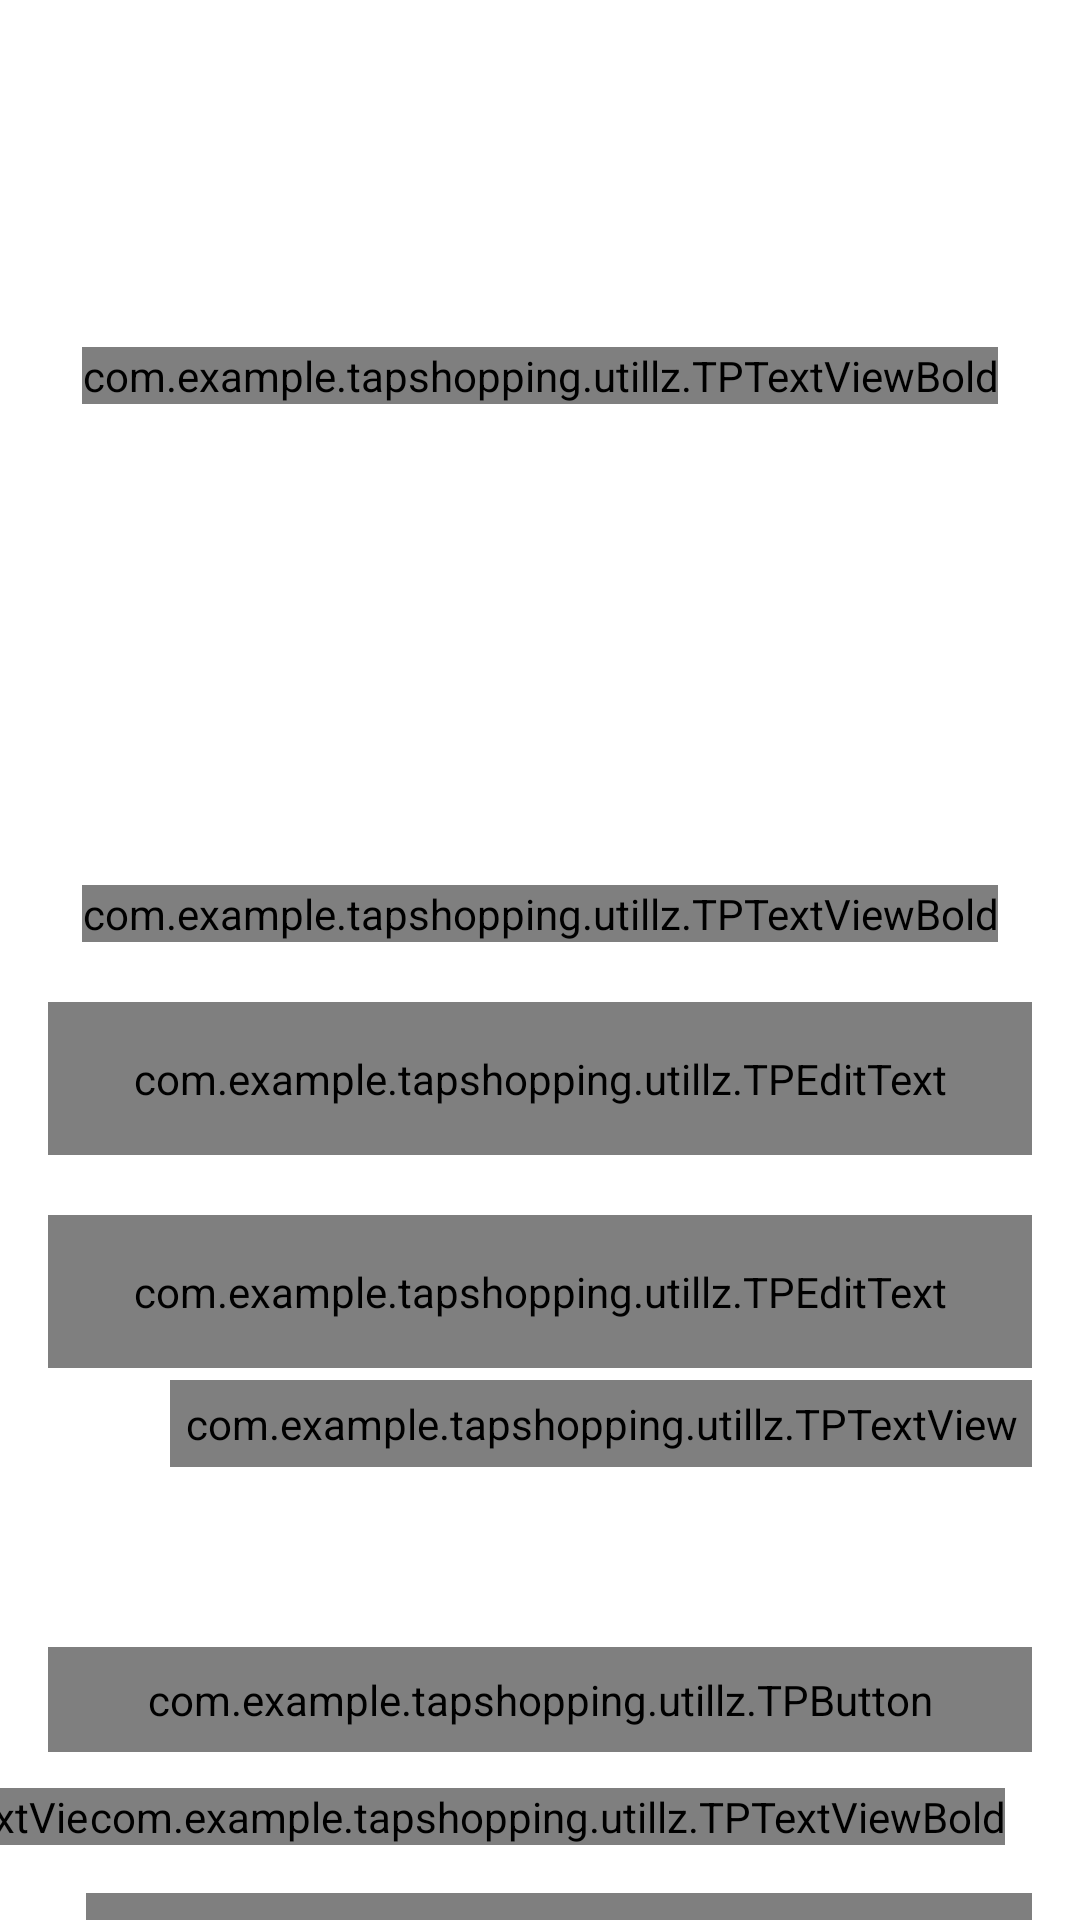

Write the Android layout XML for this screen, with the resource values it uses.
<!-- AndroidManifest.xml: application theme Theme.TapShopping -->
<!-- res/layout/fragment_user_login.xml -->
<?xml version="1.0" encoding="utf-8"?>
<androidx.constraintlayout.widget.ConstraintLayout xmlns:android="http://schemas.android.com/apk/res/android"
    xmlns:app="http://schemas.android.com/apk/res-auto"
    xmlns:tools="http://schemas.android.com/tools"
    android:layout_width="match_parent"
    android:layout_height="match_parent"
    tools:context=".ui.fragment.UserLoginFragment">

    <FrameLayout
        android:id="@+id/frameLayout"
        android:layout_width="match_parent"
        android:layout_height="@dimen/auth_logo_height_size"
        android:background="@color/blue"
        app:layout_constraintEnd_toEndOf="parent"
        app:layout_constraintStart_toStartOf="parent"
        app:layout_constraintTop_toTopOf="parent">

        <androidx.constraintlayout.widget.ConstraintLayout
            android:layout_width="match_parent"
            android:layout_height="match_parent">

            <com.example.tapshopping.utillz.TPTextViewBold
                android:layout_width="wrap_content"
                android:layout_height="wrap_content"
                android:text="@string/app_name"
                android:textColor="@color/white"
                android:textSize="@dimen/title_textSize"
                app:layout_constraintBottom_toBottomOf="parent"
                app:layout_constraintEnd_toEndOf="parent"
                app:layout_constraintStart_toStartOf="parent"
                app:layout_constraintTop_toTopOf="parent" />

        </androidx.constraintlayout.widget.ConstraintLayout>
    </FrameLayout>

    <com.example.tapshopping.utillz.TPTextViewBold
        android:id="@+id/tv_title_login"
        android:layout_width="wrap_content"
        android:layout_height="wrap_content"
        android:layout_marginTop="45dp"
        android:text="@string/title_login"
        android:textColor="@color/black"
        android:textSize="25sp"
        app:layout_constraintEnd_toEndOf="parent"
        app:layout_constraintStart_toStartOf="parent"
        app:layout_constraintTop_toBottomOf="@+id/frameLayout" />

    <com.google.android.material.textfield.TextInputLayout
        android:id="@+id/textInputLayout"
        style="@style/Widget.MaterialComponents.TextInputLayout.OutlinedBox"
        android:layout_width="match_parent"
        android:layout_height="wrap_content"
        android:layout_marginStart="16dp"
        android:layout_marginTop="20dp"
        android:layout_marginEnd="16dp"
        android:hint="@string/userName"
        android:textColorHint="@color/black"
        app:layout_constraintEnd_toEndOf="parent"
        app:layout_constraintStart_toStartOf="@+id/frameLayout"
        app:layout_constraintTop_toBottomOf="@+id/tv_title_login">

        <com.example.tapshopping.utillz.TPEditText
            android:id="@+id/tv_username"
            android:layout_width="match_parent"
            android:layout_height="match_parent"
            android:inputType="text"
            android:padding="@dimen/et_padding"
            android:textColor="@color/black"
            android:textSize="@dimen/et_textSize" />
    </com.google.android.material.textfield.TextInputLayout>

    <com.google.android.material.textfield.TextInputLayout
        android:id="@+id/textInputLayout2"
        style="@style/Widget.MaterialComponents.TextInputLayout.OutlinedBox"
        android:layout_width="match_parent"
        android:layout_height="wrap_content"
        android:layout_marginStart="16dp"
        android:layout_marginTop="20dp"
        android:layout_marginEnd="16dp"
        android:hint="@string/et_hint_password"
        android:textColorHint="@color/black"
        app:layout_constraintEnd_toEndOf="@+id/textInputLayout"
        app:layout_constraintStart_toStartOf="@+id/textInputLayout"
        app:layout_constraintTop_toBottomOf="@+id/textInputLayout">

        <com.example.tapshopping.utillz.TPEditText
            android:id="@+id/et_password"
            android:layout_width="match_parent"
            android:layout_height="match_parent"
            android:inputType="textPassword"
            android:padding="@dimen/et_padding"
            android:textColor="@color/black"
            android:textSize="@dimen/et_textSize" />
    </com.google.android.material.textfield.TextInputLayout>

    <com.example.tapshopping.utillz.TPTextView
        android:id="@+id/tv_forgot_password"
        android:layout_width="wrap_content"
        android:layout_height="wrap_content"
        android:layout_marginTop="4dp"
        android:foreground="?attr/selectableItemBackground"
        android:padding="@dimen/clickable_text_view_padding"
        android:text="@string/lbl_forgot_password"
        android:textColor="@color/black"
        android:textSize="@dimen/forgot_password_text_size"
        app:layout_constraintEnd_toEndOf="@+id/textInputLayout2"
        app:layout_constraintTop_toBottomOf="@+id/textInputLayout2" />

    <com.example.tapshopping.utillz.TPButton
        android:id="@+id/btn_login"
        android:layout_width="match_parent"
        android:layout_height="wrap_content"
        android:layout_marginStart="16dp"
        android:layout_marginTop="60dp"
        android:layout_marginEnd="16dp"
        android:background="@color/blue"
        android:foreground="?attr/selectableItemBackground"
        android:gravity="center"
        android:padding="@dimen/btn_padding"
        android:text="@string/btn_lbl_login"
        android:textColor="@color/white"
        android:textSize="@dimen/btn_text_size"
        app:layout_constraintEnd_toEndOf="@+id/tv_forgot_password"
        app:layout_constraintHorizontal_bias="0.0"
        app:layout_constraintStart_toStartOf="@+id/tv_forgot_password"
        app:layout_constraintTop_toBottomOf="@+id/tv_forgot_password" />

    <TextView
        android:id="@+id/listError"
        android:layout_width="wrap_content"
        android:layout_height="wrap_content"
        android:text="@string/unable_to_login_user_to_the_server"
        android:visibility="gone"
        app:layout_constraintBottom_toBottomOf="parent"
        app:layout_constraintEnd_toEndOf="parent"
        app:layout_constraintHorizontal_bias="0.5"
        app:layout_constraintStart_toStartOf="parent"
        app:layout_constraintTop_toTopOf="parent" />

    <com.example.tapshopping.utillz.TPTextView
        android:id="@+id/dont_have_account"
        android:layout_width="wrap_content"
        android:layout_height="wrap_content"
        android:layout_marginStart="16dp"
        android:layout_marginTop="12dp"
        android:gravity="center"
        android:text="@string/no_account_yet"
        android:textSize="12sp"
        app:layout_constraintEnd_toStartOf="@+id/tv_customer"
        app:layout_constraintHorizontal_bias="0.964"
        app:layout_constraintStart_toStartOf="parent"
        app:layout_constraintTop_toBottomOf="@+id/btn_login" />

    <com.example.tapshopping.utillz.TPTextViewBold
        android:id="@+id/tv_customer"
        android:layout_width="wrap_content"
        android:layout_height="wrap_content"
        android:layout_marginTop="12dp"
        android:layout_marginEnd="25dp"
        android:gravity="center"
        android:text="@string/register"
        android:textColor="@color/blue"
        android:textSize="11sp"
        app:layout_constraintEnd_toEndOf="parent"
        app:layout_constraintTop_toBottomOf="@+id/btn_login" />

    <com.example.tapshopping.utillz.TPTextViewBold
        android:id="@+id/tv_merchant_login"
        android:layout_width="wrap_content"
        android:layout_height="wrap_content"
        android:layout_marginTop="16dp"
        android:layout_marginEnd="16dp"
        android:foreground="?attr/selectableItemBackground"
        android:padding="@dimen/clickable_text_view_padding"
        android:text="@string/merchant_login"
        android:textColor="@color/blue"
        android:textSize="@dimen/forgot_password_text_size"
        app:layout_constraintEnd_toEndOf="parent"
        app:layout_constraintTop_toBottomOf="@+id/tv_customer" />
</androidx.constraintlayout.widget.ConstraintLayout>
<!-- resources referenced by this layout -->
<resources>
  <color name="black">#FF000000</color>
  <color name="white">#FFFFFFFF</color>
  <dimen name="auth_logo_height_size">250dp</dimen>
  <dimen name="btn_padding">8dp</dimen>
  <dimen name="btn_text_size">18sp</dimen>
  <dimen name="clickable_text_view_padding">5dp</dimen>
  <dimen name="et_padding">16dp</dimen>
  <dimen name="et_textSize">16sp</dimen>
  <dimen name="forgot_password_text_size">14sp</dimen>
  <dimen name="title_textSize">40sp</dimen>
  <string name="app_name">Tap Shopping</string>
  <string name="btn_lbl_login">Login</string>
  <string name="et_hint_password">Password</string>
  <string name="lbl_forgot_password">Forget Password</string>
  <string name="merchant_login"><u>Merchant Login</u></string>
  <string name="no_account_yet">No account yet?</string>
  <string name="register"><u>Register</u></string>
  <string name="title_login">USER LOGIN</string>
  <string name="unable_to_login_user_to_the_server">Unable to login user to the server</string>
  <string name="userName">Username</string>
  <style name="Theme.TapShopping" parent="Theme.MaterialComponents.DayNight.DarkActionBar">
          
          <item name="colorPrimary">@color/purple_500</item>
          <item name="colorPrimaryVariant">@color/purple_700</item>
          <item name="colorOnPrimary">@color/black</item>
          
          <item name="colorSecondary">@color/teal_200</item>
          <item name="colorSecondaryVariant">@color/teal_700</item>
          <item name="colorOnSecondary">@color/black</item>
          
          <item name="android:statusBarColor">?attr/colorPrimaryVariant</item>
          
      </style>
  <color name="purple_500">#FF6200EE</color>
  <color name="purple_700">#FF3700B3</color>
  <color name="teal_200">#FF03DAC5</color>
  <color name="teal_700">#0E60E2</color>
</resources>
